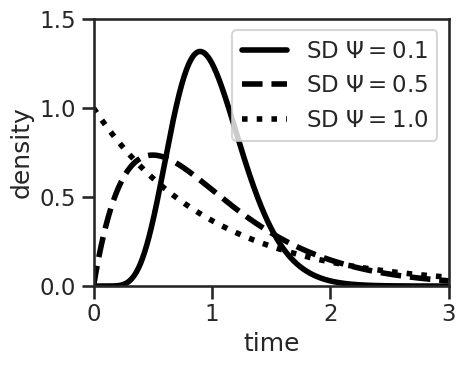
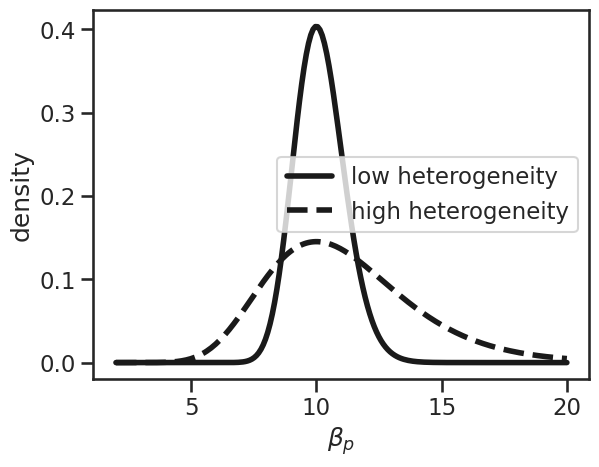

Source code (Python) for these figures, in order:
#!/usr/bin/env python3
# -*- coding: utf-8 -*-
"""
Created on Fri Jan 31 14:28:49 2020

[redacted]
"""

import numpy as np
from scipy.stats import gamma
from matplotlib import pyplot as plt
from scipy.stats import lognorm
import seaborn as sns
sns.set(style = "ticks", context = "talk", rc = {"lines.linewidth" : 4})
#----------------------------------------------------------------------
# This function adjusts matplotlib settings for a uniform feel in the textbook.
# Note that with usetex=True, fonts are rendered with LaTeX.  This may
# result in an error if LaTeX is not installed on your system.  In that case,
# you can set usetex to False.

#------------------------------------------------------------
# plot the distributions
k_values = [10, 2, 1]
theta_values = [1/10, 0.5, 1]
x = np.linspace(0, 3, 1000)


#------------------------------------------------------------
# plot the distributions
fig, ax = plt.subplots(figsize=(5, 4))

linestyles = ["-", "--", ":"]
labels = [r"SD $\Psi=0.1$", r"SD $\Psi=0.5$", r"SD $\Psi=1.0$"]

for k, t, ls, label in zip(k_values, theta_values, linestyles, labels):
    dist = gamma(k, 0, t)
    plt.plot(x, dist.pdf(x), ls=ls, c='black',
             label=label)

ax.set_xlim(0, x[-1])
ax.set_ylim(0, 1.5)
ax.set_yticks([0,0.5,1,1.5])

ax.set_xlabel('time')
ax.set_ylabel("density")

ax.legend(loc=0)
plt.tight_layout()
#fig.savefig("gamma_dist.svg")
#fig.savefig("gamma_dist.pdf")

# =============================================================================
# plot lognorm instead 
# =============================================================================
x = np.linspace(2,20,200)

loc = 0

def lognorm_params(mode, stddev):
    """
    Given the mode and std. dev. of the log-normal distribution, this function
    returns the shape and scale parameters for scipy's parameterization of the
    distribution.
    """
    p = np.poly1d([1, -1, 0, 0, -(stddev/mode)**2])
    r = p.roots
    sol = r[(r.imag == 0) & (r.real > 0)].real
    shape = np.sqrt(np.log(sol))
    scale = mode * sol
    return shape, scale

shape1, scale1 = lognorm_params(10, 1)
shape2, scale2 = lognorm_params(10, 3)


fig, ax = plt.subplots()
ax.plot(x, lognorm.pdf(x, s = shape1, scale = scale1, loc = loc), "k", label = "low heterogeneity")
ax.plot(x, lognorm.pdf(x, s = shape2,  scale = scale2, loc = loc), "k", ls = "--", label = "high heterogeneity")
ax.legend()
ax.set_xlabel(r"$\beta_p$")
ax.set_ylabel("density")
fig.savefig("lognorm_distribution.svg")